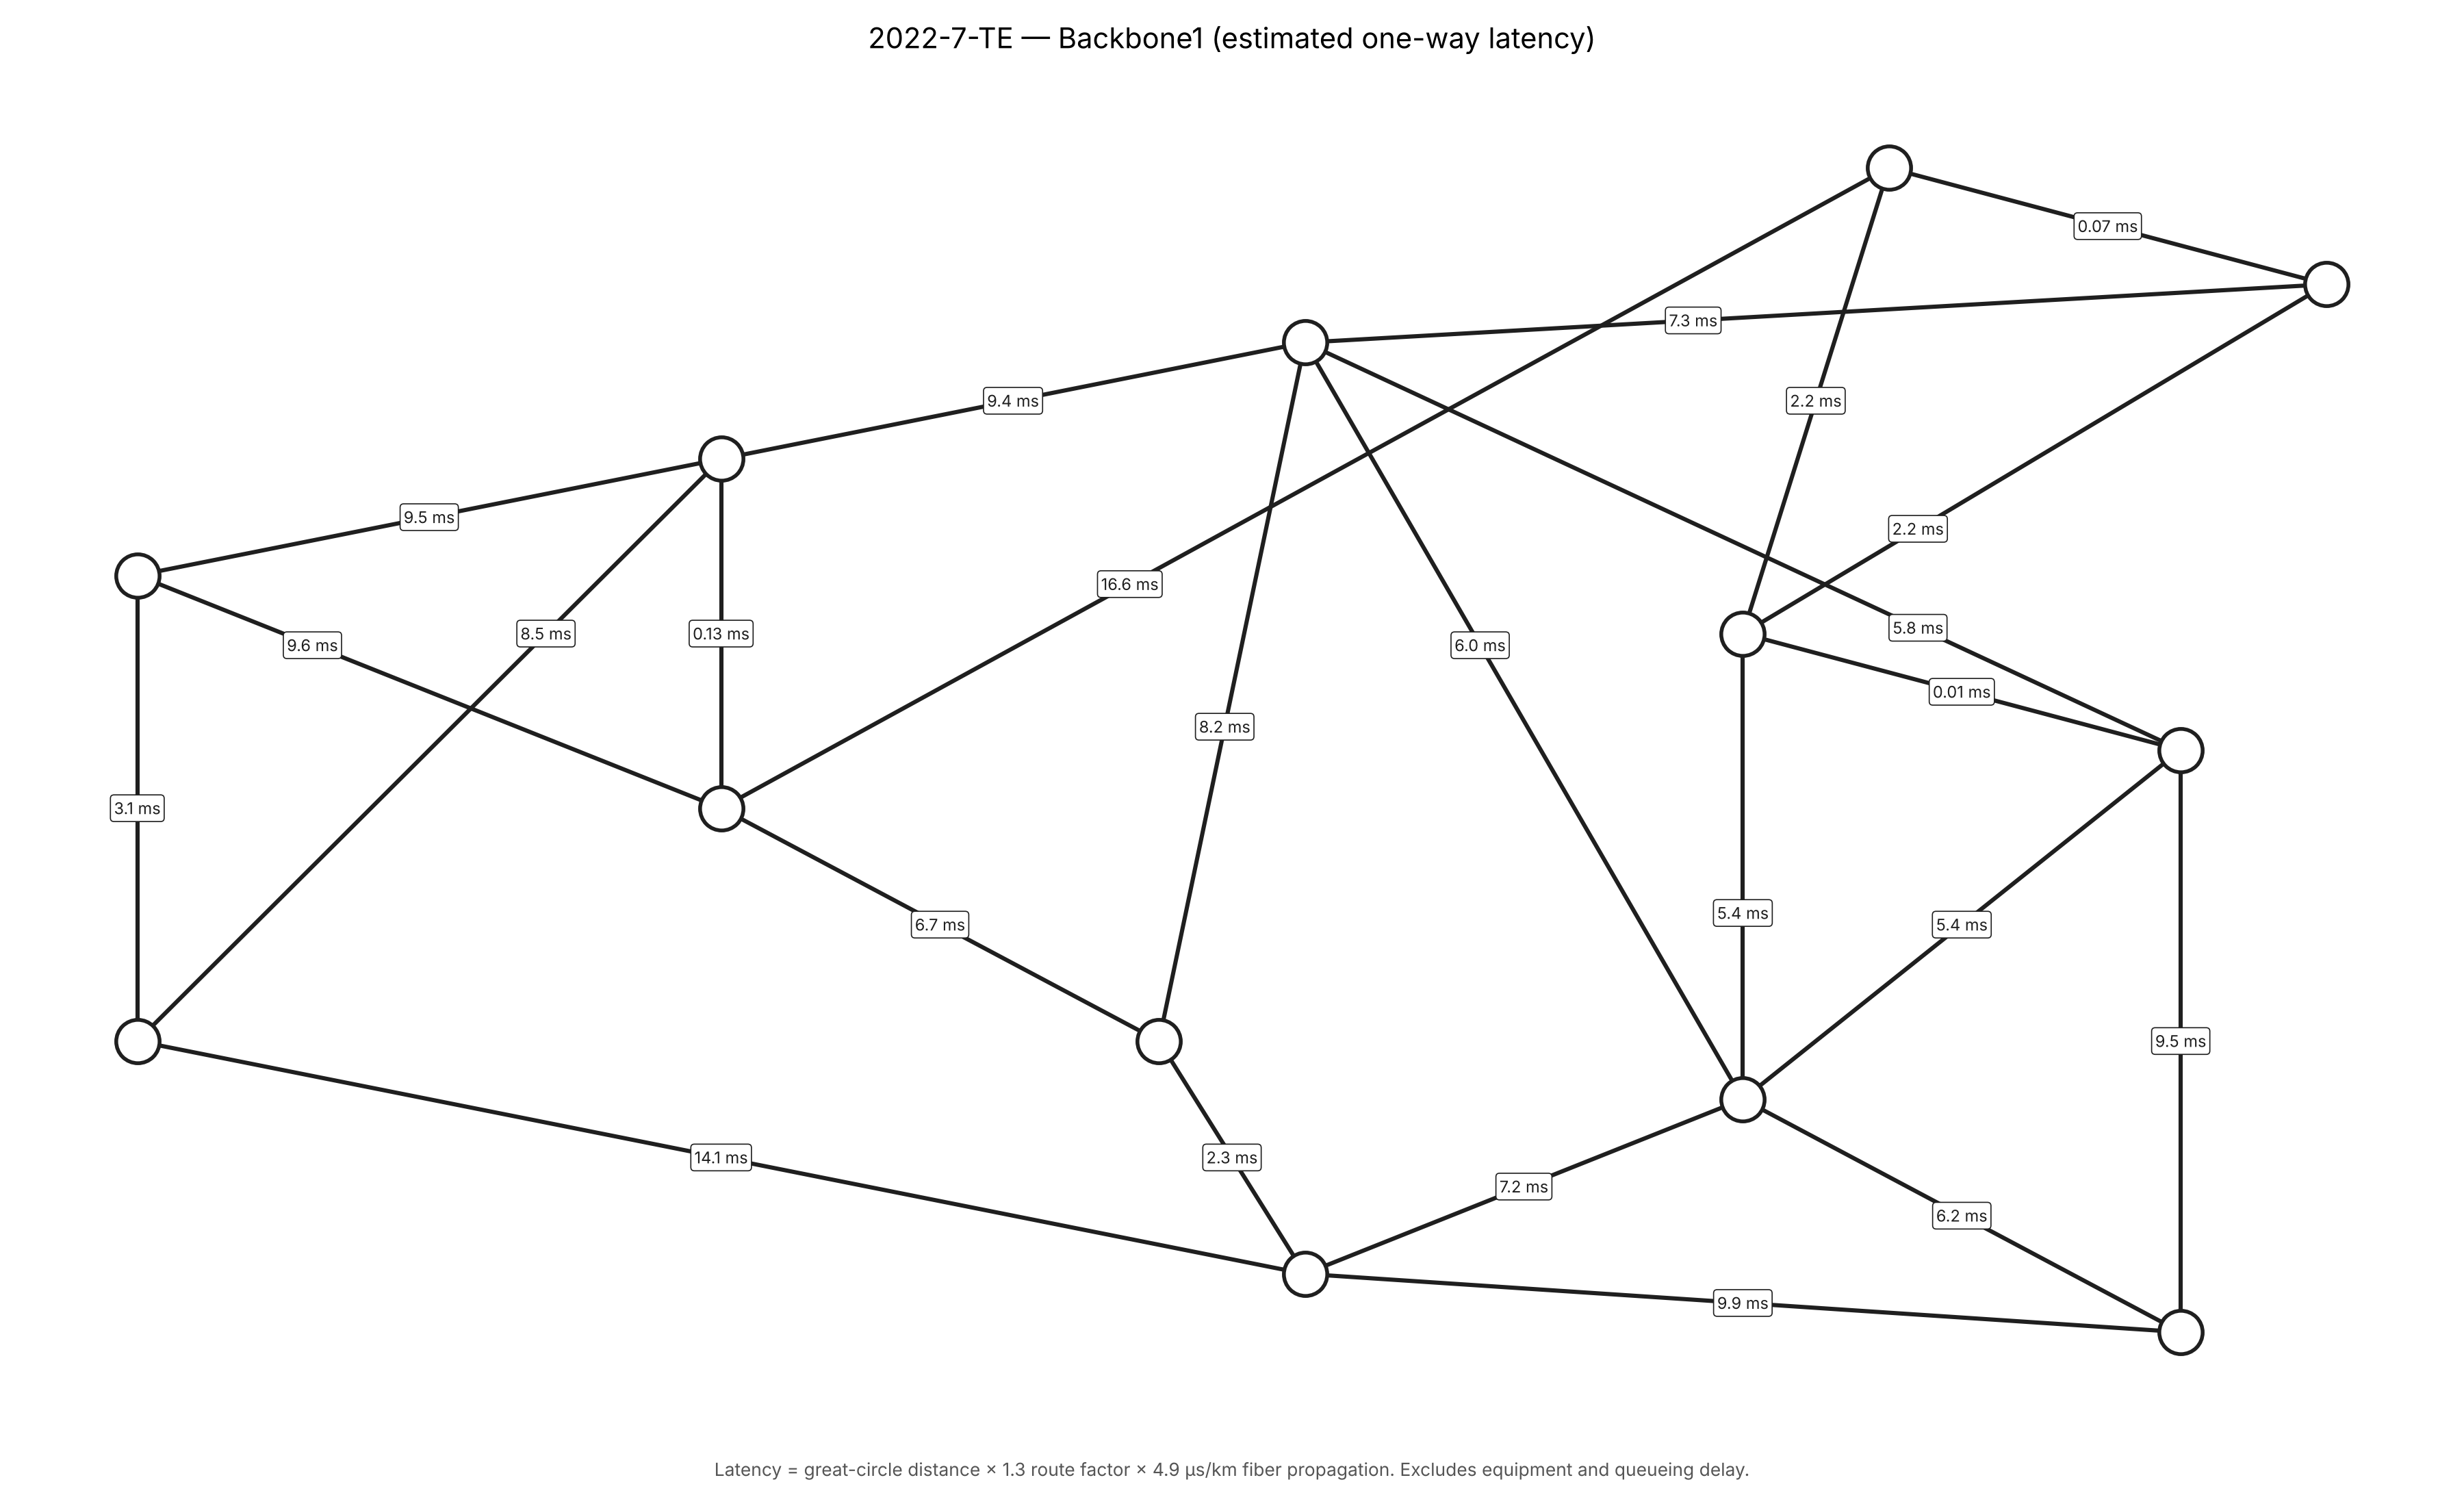

The script that saved this image:
"""
2022-7-TE network model (NetworkX)

Builds the Backbone1 core from the "BackboneSplit" sheet of
Backbone-Split5.numbers. The Edges and Backbone2 columns are ignored.
Cloud on-ramps can be added in CLOUDS (none are defined).

Each Backbone1 link carries an estimated one-way latency, derived from the
site locations listed on the "Backbone1" sheet:

    latency_ms = great_circle_km * ROUTE_FACTOR * FIBER_US_PER_KM / 1000

  - great-circle distance between the two sites (haversine)
  - ROUTE_FACTOR  : fiber path is longer than the straight line (1.3 typical)
  - FIBER_US_PER_KM: light in single-mode fiber, ~4.9 us/km (n ~= 1.468)
  - Propagation only: excludes equipment, queueing and serialization delay

Styling
  - Backbone1 nodes : white, dark outline, no labels
  - Clouds (if any) : cloud shape, labelled
  - All links       : straight lines, drawn beneath the nodes
  - All links       : labelled with estimated latency (ms)
  - Every line is checked to clear every node it doesn't terminate on

Usage
  pip install networkx matplotlib numbers-parser
  python backbone5_model.py Backbone-Split5.numbers [output.png]
"""

import math
import sys

import matplotlib.pyplot as plt
import networkx as nx
from matplotlib.patches import FancyBboxPatch
from numbers_parser import Document

SPLIT_SHEET = "BackboneSplit"
SITE_SHEET = "Backbone1"

# Column positions on the BackboneSplit sheet (0-based)
BB1_A, BB1_Z, BB1_LINKS, BB1_BW = 0, 1, 2, 3          # Backbone1 block
DATA_START_ROW = 2                                    # rows 0-1 are headers

# Site / Location columns on the Backbone1 sheet
SITE_COL, LOC_COL = 5, 6

# Latency model
ROUTE_FACTOR = 1.3
FIBER_US_PER_KM = 4.9

# Approximate coordinates for each Location listed on the Backbone1 sheet
LOCATION_COORDS = {
    "Universal City":          (34.1381, -118.3534),
    "Los Angeles":             (34.0522, -118.2437),
    "San Jose":                (37.3382, -121.8863),
    "Denver":                  (39.7392, -104.9903),
    "Dry Creek, South Denver": (39.5800, -104.8700),
    "Chicago":                 (41.8781, -87.6298),
    "Dallas":                  (32.7767, -96.7970),
    "Houston":                 (29.7604, -95.3698),
    "Secaucus NJ":             (40.7895, -74.0565),
    "Stamford":                (41.0534, -73.5387),
    "Halsey NJ":               (40.7357, -74.1724),   # Halsey St, Newark
    "Atlanta":                 (33.7490, -84.3880),
    "Digital Realty, VA":      (39.0300, -77.4700),   # Ashburn campus
    "Ashburn, VA":             (39.0438, -77.4874),
    "Telemundo Center":        (25.8200, -80.3400),   # Miami area
    "North Capital W.D.C.":    (38.9000, -77.0090),
    "30 Rockefeller, NYC":     (40.7587, -73.9787),
    "Woking, London":          (51.3190, -0.5580),
    "Telehouse, London":       (51.5110, -0.0010),
    "Miami":                   (25.7617, -80.1918),
    "Osterley, London":        (51.4880, -0.3510),
}

# The sheet's Location cells have a find/replace artefact ("SEC1aucus",
# "HAL1sey"); map them back to the real place names.
LOCATION_FIXES = {"SEC1aucus NJ": "Secaucus NJ", "HAL1sey NJ": "Halsey NJ"}

# Schematic positions for Backbone1 sites (west -> east), fixed so the
# core reads like a map and no link passes through another node.
BACKBONE_POS = {
    "SNJ": (0.0, 6.0),  "LA": (0.0, 2.0),
    "DEN": (4.0, 7.0),  "DRY": (4.0, 4.0),
    "CHI": (8.0, 8.0),  "DAL": (7.0, 2.0),  "HOU": (8.0, 0.0),
    "HAL1": (12.0, 9.5), "SEC1": (15.0, 8.5),
    "DRT": (11.0, 5.5), "ASH": (14.0, 4.5),
    "ATL": (11.0, 1.5), "MIA": (14.0, -0.5),
}

# Cloud on-ramps: name -> (homing sites, schematic position, (lat, lon))
# e.g. "AWS East": (("SEC1", "MIA"), (17.6, 4.0), (39.04, -77.49))
CLOUDS = {}
CLOUD_W, CLOUD_H = 1.9, 1.0      # cloud box size in layout units
NODE_CLEAR = 0.45                # min gap between a line and a node it skips


def clean(v):
    return str(v).strip() if v not in (None, "") else None


# ---------------------------------------------------------------- load

def load(path):
    doc = Document(path)
    sheets = {s.name: s for s in doc.sheets}

    rows = list(sheets[SPLIT_SHEET].tables[0].rows(values_only=True))
    backbone = []
    for r in rows[DATA_START_ROW:]:
        a, z = clean(r[BB1_A]), clean(r[BB1_Z])
        if a and z:
            backbone.append((a, z, int(r[BB1_LINKS] or 1), clean(r[BB1_BW])))

    sites = {}
    for r in list(sheets[SITE_SHEET].tables[0].rows(values_only=True))[1:]:
        site, loc = clean(r[SITE_COL]), clean(r[LOC_COL])
        if site and loc:
            sites[site] = LOCATION_FIXES.get(loc, loc)

    return backbone, sites


# ---------------------------------------------------------------- latency

def great_circle_km(p1, p2):
    lat1, lon1 = map(math.radians, p1)
    lat2, lon2 = map(math.radians, p2)
    h = (math.sin((lat2 - lat1) / 2) ** 2
         + math.cos(lat1) * math.cos(lat2) * math.sin((lon2 - lon1) / 2) ** 2)
    return 2 * 6371.0 * math.asin(math.sqrt(h))


def latency_ms(km):
    return km * ROUTE_FACTOR * FIBER_US_PER_KM / 1000.0


# ---------------------------------------------------------------- graph

def build_graph(backbone, sites):
    G = nx.Graph()
    dupes = []

    for a, z, links, bw in backbone:
        for n in (a, z):
            loc = sites.get(n)
            G.add_node(n, role="backbone1", location=loc,
                       coords=LOCATION_COORDS.get(loc))
        if G.has_edge(a, z):
            dupes.append((a, z))
            continue
        G.add_edge(a, z, role="backbone1", links=links, bw=bw)

    for name, (hubs, _, coords) in CLOUDS.items():
        G.add_node(name, role="cloud", coords=coords)
        for hub in hubs:
            G.add_edge(hub, name, role="cloud")

    # Estimated latency on every link
    for a, z, d in G.edges(data=True):
        ca, cz = G.nodes[a]["coords"], G.nodes[z]["coords"]
        if ca and cz:
            d["km"] = great_circle_km(ca, cz)
            d["latency_ms"] = latency_ms(d["km"])

    return G, dupes


# ---------------------------------------------------------------- layout

def layout(G):
    pos = {}
    for n, d in G.nodes(data=True):
        if d["role"] == "cloud":
            pos[n] = CLOUDS[n][1]
        else:
            pos[n] = BACKBONE_POS.get(n, (7.0, 4.0))
    return pos


def seg_point_dist(p, a, b):
    (px, py), (ax, ay), (bx, by) = p, a, b
    dx, dy = bx - ax, by - ay
    t = max(0, min(1, ((px - ax) * dx + (py - ay) * dy) / (dx * dx + dy * dy)))
    return math.hypot(px - (ax + t * dx), py - (ay + t * dy))


def check_visibility(G, pos):
    """Every line must clear every node it doesn't terminate on."""
    problems = []
    for u, v in G.edges():
        for n in G.nodes:
            if n in (u, v):
                continue
            clear = NODE_CLEAR + (CLOUD_H / 2 if G.nodes[n]["role"] == "cloud" else 0)
            d = seg_point_dist(pos[n], pos[u], pos[v])
            if d < clear:
                problems.append(f"{u}-{v} passes {d:.2f} from {n}")
    return problems


# Where along each backbone link to place its latency label (0.5 = middle).
# Shifted off the midpoint where two links cross.
LABEL_POS = {
    ("SNJ", "DRY"): 0.30, ("DEN", "LA"): 0.30,
    ("DRY", "HAL1"): 0.35, ("SEC1", "CHI"): 0.62,
    ("ASH", "CHI"): 0.30, ("CHI", "ATL"): 0.40,
    ("CHI", "DAL"): 0.55, ("DRT", "SEC1"): 0.30,
    ("ATL", "DRT"): 0.40, ("HAL1", "SEC1"): 0.5,
}


def fmt_ms(ms):
    return f"{ms:.2f} ms" if ms < 1 else f"{ms:.1f} ms"


# ---------------------------------------------------------------- draw

def draw(G, pos, out):
    bb = [n for n, d in G.nodes(data=True) if d["role"] == "backbone1"]
    clouds = [n for n, d in G.nodes(data=True) if d["role"] == "cloud"]

    fig, ax = plt.subplots(figsize=(18, 11))
    fig.patch.set_facecolor("white")

    # Straight lines, beneath the nodes
    nx.draw_networkx_edges(G, pos, edgelist=list(G.edges()), ax=ax,
                           edge_color="#1f1f1f", width=2.2, arrows=False)

    nx.draw_networkx_nodes(G, pos, nodelist=bb, ax=ax, node_size=520,
                           node_color="white", edgecolors="#1f1f1f",
                           linewidths=2.0)

    # Clouds: rounded box with the cloud name
    for n in clouds:
        x, y = pos[n]
        ax.add_patch(FancyBboxPatch(
            (x - CLOUD_W / 2, y - CLOUD_H / 2), CLOUD_W, CLOUD_H,
            boxstyle="round,pad=0,rounding_size=0.45", fc="white",
            ec="#1f1f1f", lw=2.0, zorder=4))
        ax.text(x, y, n, ha="center", va="center", fontsize=12,
                fontweight="bold", color="#1f1f1f", zorder=5)

    # Latency labels on every link (no backbone node labels)
    for u, v in G.edges():
        ms = G.edges[u, v].get("latency_ms")
        if ms is None:
            continue
        t = LABEL_POS.get((u, v), LABEL_POS.get((v, u), 0.5))
        if (v, u) in LABEL_POS:
            t = 1 - t
        x = pos[u][0] + (pos[v][0] - pos[u][0]) * t
        y = pos[u][1] + (pos[v][1] - pos[u][1]) * t
        ax.text(x, y, fmt_ms(ms), fontsize=8.5, color="#1f1f1f",
                ha="center", va="center", zorder=5,
                bbox=dict(boxstyle="round,pad=0.22", fc="white",
                          ec="#1f1f1f", lw=0.6))

    ax.set_title("2022-7-TE — Backbone1 "
                 "(estimated one-way latency)", fontsize=15, pad=14)
    fig.text(0.5, 0.02,
             f"Latency = great-circle distance × {ROUTE_FACTOR} route factor × "
             f"{FIBER_US_PER_KM} µs/km fiber propagation. "
             "Excludes equipment and queueing delay.",
             ha="center", fontsize=9.5, color="#555555")
    ax.axis("off")
    xs = [p[0] for p in pos.values()]
    ys = [p[1] for p in pos.values()]
    ax.set_xlim(min(xs) - 0.8, max(xs) + 0.8)
    ax.set_ylim(min(ys) - 0.8, max(ys) + 0.8)
    plt.tight_layout(rect=(0, 0.04, 1, 1))
    plt.savefig(out, dpi=200, facecolor="white")
    print(f"Saved {out}")


# ---------------------------------------------------------------- main

def main():
    src = sys.argv[1] if len(sys.argv) > 1 else "Backbone-Split5.numbers"
    out = sys.argv[2] if len(sys.argv) > 2 else "backbone5_model.png"

    backbone, sites = load(src)
    G, dupes = build_graph(backbone, sites)

    bb = [n for n, d in G.nodes(data=True) if d["role"] == "backbone1"]
    clouds = [n for n, d in G.nodes(data=True) if d["role"] == "cloud"]
    n_bb = sum(1 for *_, d in G.edges(data=True) if d["role"] == "backbone1")
    print(f"Backbone1 nodes: {len(bb)}   Clouds: {', '.join(clouds) or 'none'}")
    print(f"Backbone1 links: {n_bb}   Cloud links: {G.number_of_edges() - n_bb}")
    print(f"Connected: {nx.is_connected(G)}")
    core = nx.Graph(G.subgraph(bb))
    print(f"Backbone articulation points: {list(nx.articulation_points(core)) or 'none'}")
    if dupes:
        print("Duplicate rows skipped:", ", ".join(f"{a}-{z}" for a, z in dupes))

    print("\nLink latency (one-way, estimated)")
    rows = sorted(G.edges(data=True), key=lambda e: -e[2].get("latency_ms", 0))
    for u, v, d in rows:
        print(f"  {u:>8} - {v:<8} {d['km']:7.0f} km  {d['latency_ms']:6.2f} ms")

    pos = layout(G)
    bad = check_visibility(G, pos)
    print("\nLine visibility:", "all clear" if not bad else "; ".join(bad))
    draw(G, pos, out)


if __name__ == "__main__":
    main()
